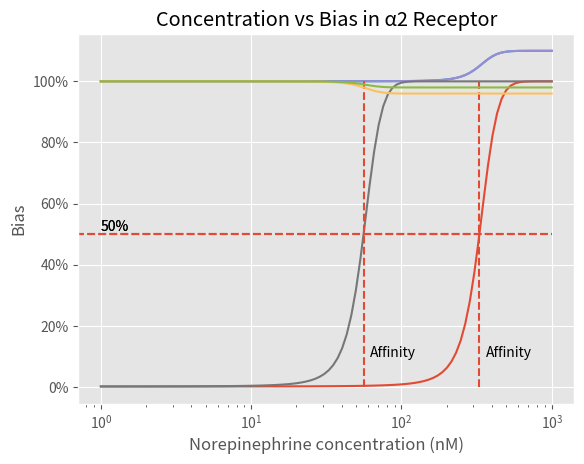

Reproduce this figure in Python.
import numpy as np
import matplotlib.pyplot as plt
from os import mkdir

# Refer to parameters.txt for documentation
dt = 0.001
t_cue = 1.0
cue_scale = 1.0
perceived = 0 # ???
time_scale = 0.4
steps = 100

class Alpha(object):
    def __init__(self):
        self.x = np.logspace(0, 3, steps)
        self.y = 1 / (1 + (999 * np.exp(-0.1233 * (self.x / self.offset))))
        
        self.gain = []
        self.bias = []
        
    def calcgb(self, gaind, biasd):
        for i in range(steps):
            y = self.y[i]
            self.gain.append(1 + gaind * y)
            self.bias.append(1 + biasd * y)

    def plot(self):
        try:
            mkdir("./out")
        except FileExistsError:
            pass

        out = f"./out/{self.__class__.__name__}"
        plt.plot(self.x, self.y)

        plt.xlabel("Norepinephrine concentration (nM)")
        plt.ylabel("Activity (%)")
        plt.title("Norepinepherine Concentration vs Neuron Activity in " +
            self.pretty)

        plt.vlines(self.ki, 0, 1, linestyles="dashed")
        plt.text(1.1 * self.ki, 0.1, "Affinity")

        plt.hlines(0.5, 0, 1000, linestyles="dashed")
        plt.text(1, 0.51, "50%")

        plt.xscale("log")
        gc = plt.gca()
        gc.set_yticklabels(['{:.0f}%'.format(x * 100) for x in gc.get_yticks()])

        plt.draw()
        plt.savefig(f"{out}-norep-activity.png", dpi=1000)
        
        #######################################################################
        
        plt.plot(self.x, self.gain)
        
        plt.xlabel("Norepinephrine concentration (nM)")
        plt.ylabel("Gain")
        plt.title(f"Concentration vs Gain in {self.pretty}")

        plt.draw()
        plt.savefig(f"{out}-concentration-gain.png", dpi=1000)
        
        #######################################################################
        
        plt.plot(self.x, self.bias)
        
        plt.xlabel("Norepinephrine concentration (nM)")
        plt.ylabel("Bias")
        plt.title("Concentration vs Bias in " + self.pretty)
        
        plt.draw()
        plt.savefig(f"{out}-concentration-bias.png", dpi=1000)

class Alpha1(Alpha):
    def __init__(self):
        self.ki = 330
        self.offset = 5.895
        self.pretty = "α1 Receptor"
        self.gaind = 0.1
        self.biasd = 0.1
        super().__init__()
        
    def calcgb(self):
        super().calcgb(self.gaind, self.biasd)

class Alpha2(Alpha):
    def __init__(self):
        self.ki = 56
        self.offset = 1
        self.pretty = "α2 Receptor"
        self.gaind = -0.04
        self.biasd = -0.02
        super().__init__()
        
    def calcgb(self):
        super().calcgb(self.gaind, self.biasd)

def main():
    plt.style.use("ggplot")
    
    a1 = Alpha1()
    a1.calcgb()
    a1.plot()

    a2 = Alpha2()
    a2.calcgb()
    a2.plot()

if __name__ == "__main__":
    main()
